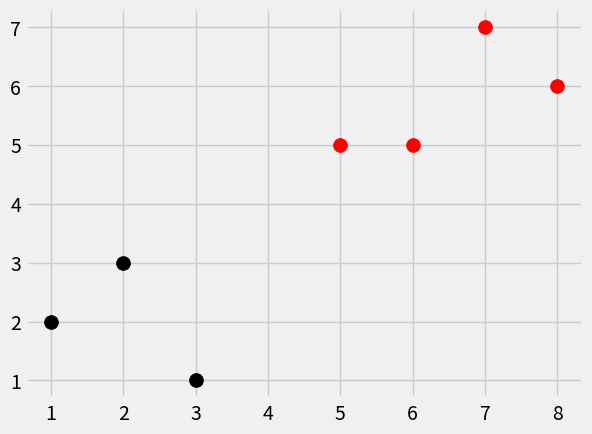

Source code (Python):
import numpy as np
from math import sqrt
import matplotlib.pyplot as plt
from matplotlib import style
from collections import Counter
import warnings
style.use('fivethirtyeight')

# we create a model dataset to build our own KNN classifier
dataset = {'k':[[1,2],[2,3],[3,1]], 'r':[[6,5],[7,7],[8,6]]}
new_feat = [5,5]

##for i in dataset:
##    for ii in dataset[i]:
##        plt.scatter(ii[0], ii[1], s=100, color=i)

##eucld_dist = sqrt((plot1[0] - plot2[0])**2 + (plot1[1] - plot2[1])**2)
##print(eucld_dist)

# the no. of groups must always be lesser than the no. of neighbors(k value)

def k_nearest_neighbors(data, predict, k=3):
    if len(data) >= k:
        warnings.warn('K is set to a value less than total groups')
        
    distances = []
    for group in data:
        for features in data[group]:
            eucld_dist = np.linalg.norm(np.array(features)- np.array(predict))
            # to find the euclidean distance 
            distances.append([eucld_dist, group])
            # distances will be a list of list holding the euclidean dist, group('k' or 'r')

    votes = [i[1] for i in sorted(distances)[:k]]
    # we only care about the smallest, first k values
    vote_result = Counter(votes).most_common(1)[0][0]
    # whatever is the most common in those values will be the vote result
    return vote_result

res = k_nearest_neighbors(dataset, new_feat, k=3)
print(res)

[[plt.scatter(ii[0], ii[1], s=100, color=i) for ii in dataset[i]] for i in dataset]
plt.scatter(new_feat[0],new_feat[1] ,s=100, color = res)
plt.show()
